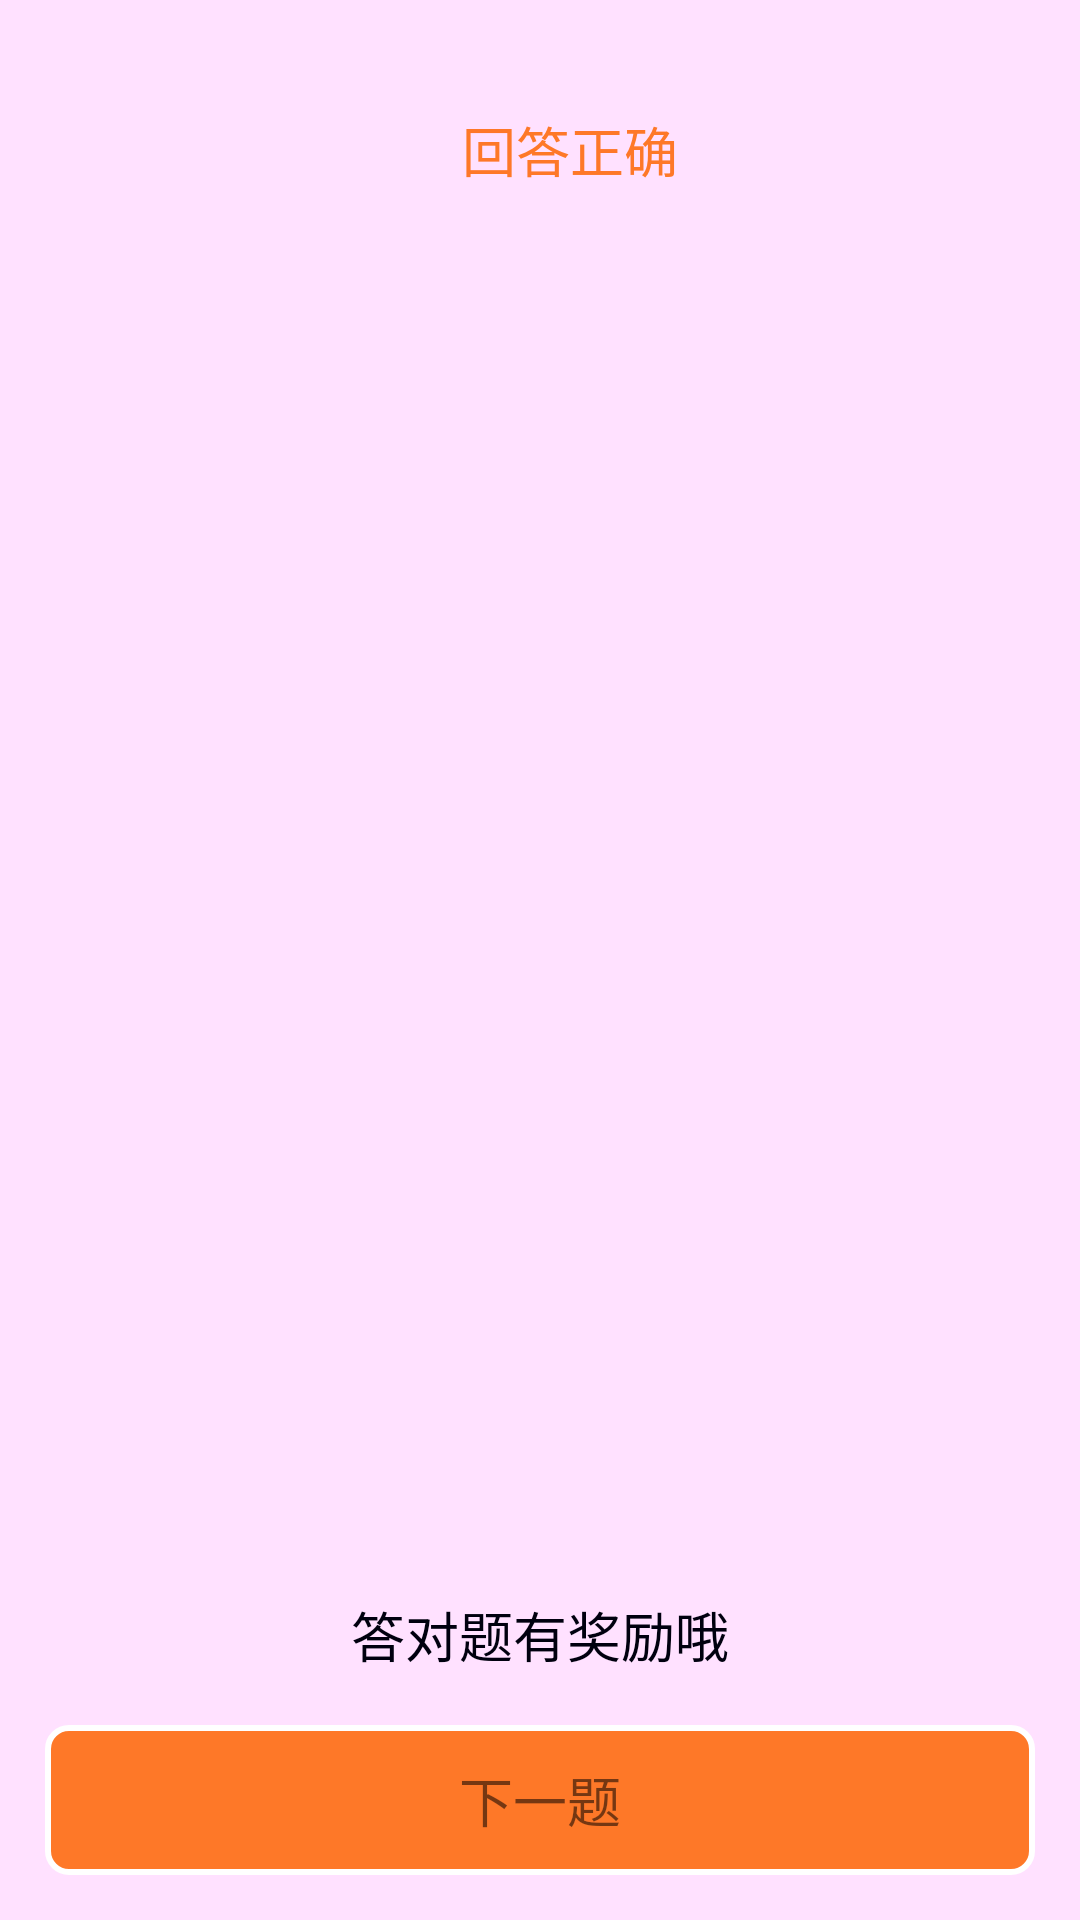

Reconstruct the res/layout file that produces this screen, plus the resources it refers to.
<!-- AndroidManifest.xml: application theme Theme.AppCompat.Light.NoActionBar -->
<!-- res/layout/fragment_two_popupwinds_two.xml -->
<?xml version="1.0" encoding="utf-8"?>
<LinearLayout xmlns:android="http://schemas.android.com/apk/res/android"
    android:orientation="vertical"
    android:padding="15dp"
    android:background="#FFE1FF"
    android:layout_width="match_parent"
    android:layout_height="match_parent">
    <LinearLayout
        android:gravity="center"
        android:layout_width="match_parent"
        android:layout_height="70dp">
        <ImageView
            android:layout_marginRight="20dp"
            android:layout_width="wrap_content"
            android:layout_height="match_parent"
            android:src="@mipmap/answer_per_right"/>
        <TextView
            android:textColor="@color/colorOrange"
            android:textSize="18sp"
            android:layout_width="wrap_content"
            android:layout_height="wrap_content"
            android:text="回答正确"/>
    </LinearLayout>

    <ScrollView
        android:layout_weight="1"
        android:layout_width="match_parent"
        android:layout_height="0dp">
        <TextView
            android:textSize="15sp"
            android:textColor="@color/colorTabText"
            android:id="@+id/fragemtn_two_popupwidns_tv_two1"
            android:layout_width="match_parent"
            android:layout_height="match_parent">
        </TextView>
    </ScrollView>
    <TextView
        android:layout_marginTop="10dp"
        android:layout_width="match_parent"
        android:layout_height="40dp"
        android:gravity="center"
        android:textSize="18sp"
        android:textColor="@color/colorTabText"
        android:text="答对题有奖励哦"/>
    <TextView
        android:id="@+id/fragemtn_two_popupwidns_tv_two"
        android:layout_marginTop="10dp"
        android:textSize="18sp"
        android:gravity="center"
        android:background="@drawable/fragment_two_button"
        android:layout_width="match_parent"
        android:layout_height="50dp"
        android:text="下一题"/>
</LinearLayout>
<!-- resources referenced by this layout -->
<resources>
  <color name="colorOrange">#fffe7828</color>
  <color name="colorTabText">#00000f</color>
  <!-- drawable fragment_two_button (drawable) -->
  <?xml version="1.0" encoding="utf-8"?>
  <shape xmlns:android="http://schemas.android.com/apk/res/android">
      <stroke android:color="@color/colorBaiSe" android:width="2dp"></stroke>
      <corners android:radius="7dp"></corners>
      <solid android:color="@color/colorOrange"></solid>
  </shape>
  <color name="colorBaiSe">#ffffff</color>
</resources>
